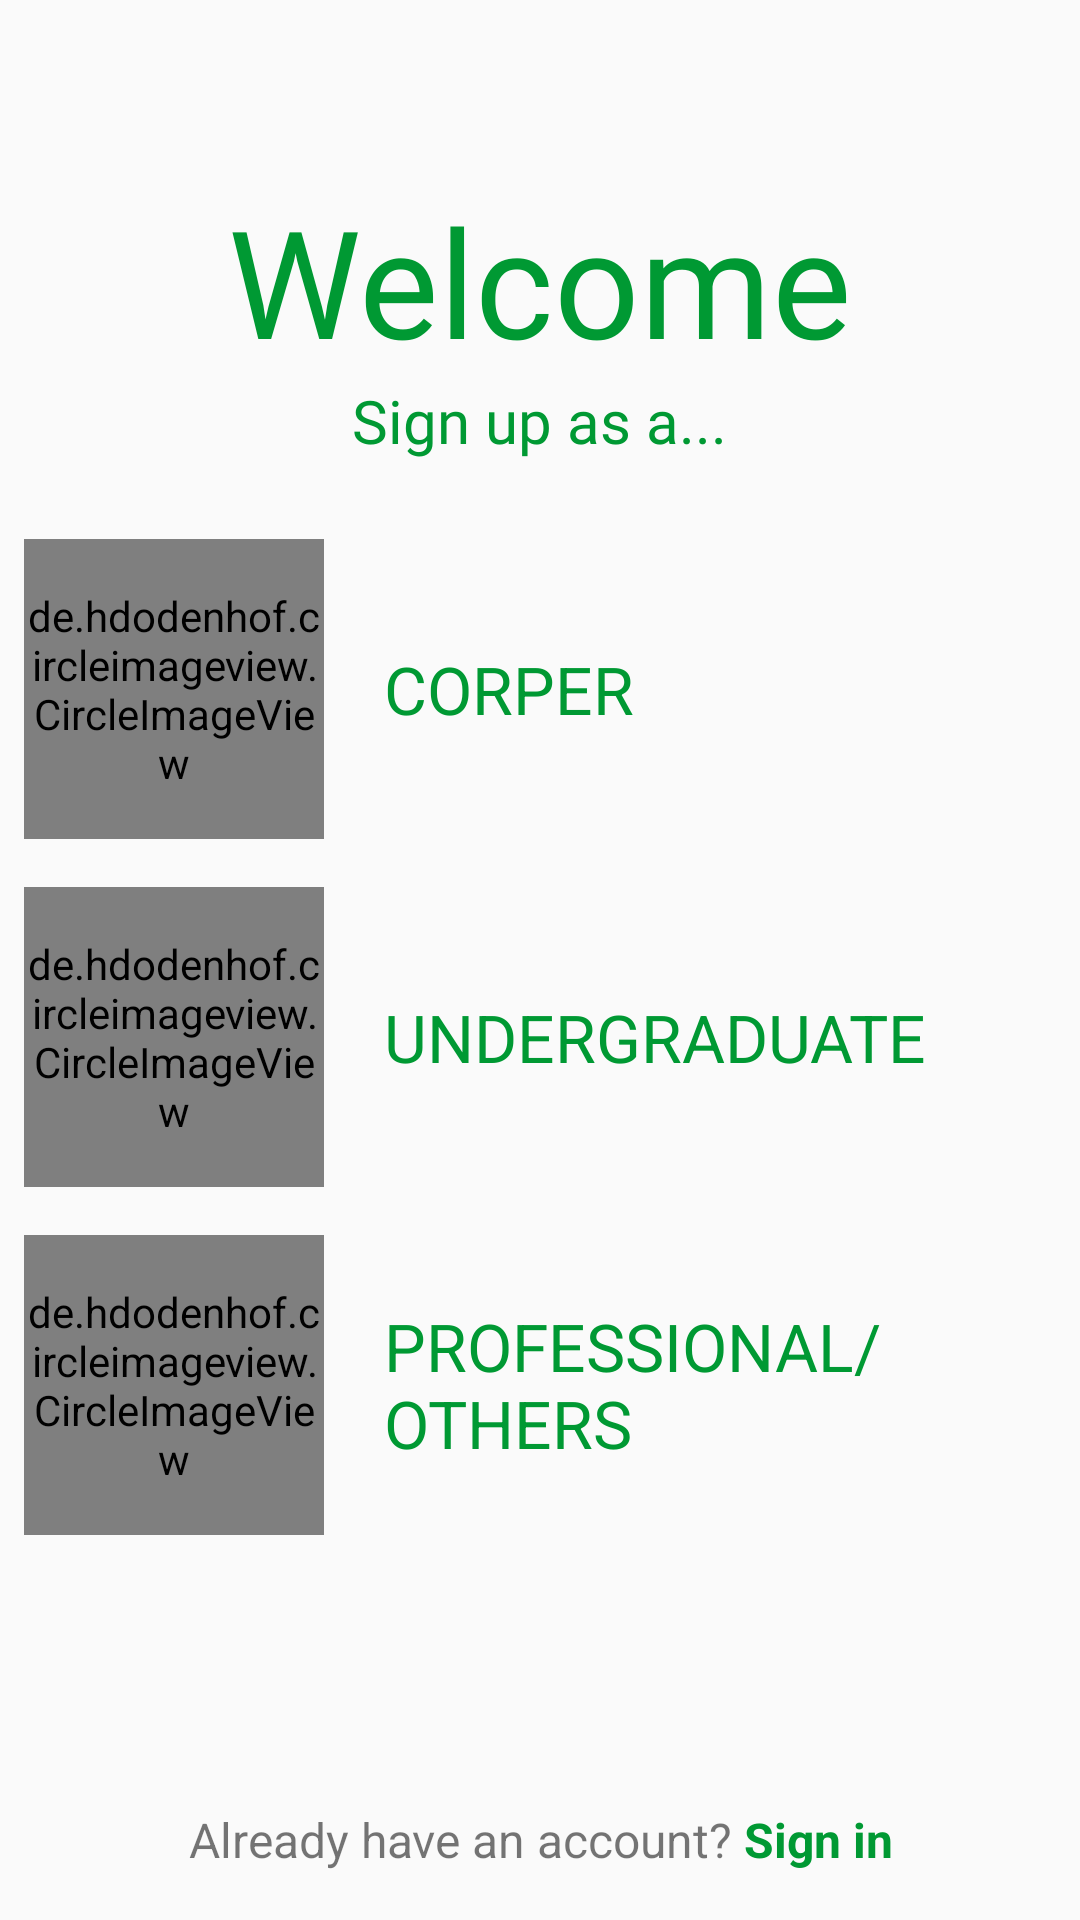

Here is an Android app screen rendered from its layout file. Give the layout XML and the strings, colors and styles it references.
<!-- AndroidManifest.xml: application theme AppTheme -->
<!-- res/layout/activity_user_category.xml -->
<?xml version="1.0" encoding="utf-8"?>
<RelativeLayout xmlns:android="http://schemas.android.com/apk/res/android"
    xmlns:app="http://schemas.android.com/apk/res-auto"
    xmlns:tools="http://schemas.android.com/tools"
    android:layout_width="match_parent"
    android:layout_height="match_parent">

    <TextView
        android:id="@+id/welcome_txt"
        android:layout_width="wrap_content"
        android:layout_height="wrap_content"
        android:layout_centerHorizontal="true"
        android:layout_marginTop="60dp"
        android:textColor="@color/colorPrimary"
        android:fontFamily="@font/lobster_regular"
        android:textSize="50sp"
        android:text="Welcome"/>

    <TextView
        android:id="@+id/sign_up_txt"
        android:layout_width="wrap_content"
        android:layout_height="wrap_content"
        android:layout_marginBottom="26dp"
        android:layout_below="@id/welcome_txt"
        android:layout_centerHorizontal="true"
        android:textColor="@color/colorPrimary"
        android:fontFamily="@font/lobster_regular"
        android:textSize="20sp"
        android:text="Sign up as a..."/>

    <android.support.v4.widget.NestedScrollView
        android:layout_width="match_parent"
        android:layout_below="@id/sign_up_txt"
        android:layout_above="@id/sign_in_tv"
        android:layout_centerHorizontal="true"
        android:paddingStart="8dp"
        android:paddingLeft="8dp"
        android:paddingRight="8dp"
        android:paddingEnd="8dp"
        android:layout_height="wrap_content">
        <LinearLayout
            android:layout_width="match_parent"
            android:layout_height="wrap_content"
            android:orientation="vertical"
            android:gravity="center_horizontal"
            tools:context="com.example.ogan.codedenim.UserCategory">

            <LinearLayout
                android:id="@+id/corperRegisterBtn"
                android:layout_width="match_parent"
                android:layout_height="0dp"
                android:orientation="horizontal"
                android:layout_gravity="center_horizontal"
                android:layout_weight="1">

                <de.hdodenhof.circleimageview.CircleImageView
                    android:layout_width="100dp"
                    android:layout_height="100dp"
                    android:src="@drawable/corper"/>

                <TextView
                    android:layout_width="match_parent"
                    android:layout_height="match_parent"
                    android:text="CORPER"
                    android:gravity="center_vertical"
                    android:layout_marginLeft="20dp"
                    android:layout_marginStart="20dp"
                    android:textSize="22sp"
                    android:textColor="@color/colorPrimary"
                    android:layout_gravity="center_vertical"/>

            </LinearLayout>
            <LinearLayout
                android:id="@+id/studentRegisterBtn"
                android:layout_width="match_parent"
                android:layout_height="0dp"
                android:layout_marginTop="16dp"
                android:orientation="horizontal"
                android:layout_gravity="center_horizontal"
                android:layout_weight="1">

                <de.hdodenhof.circleimageview.CircleImageView
                    android:layout_width="100dp"
                    android:layout_height="100dp"
                    android:src="@drawable/student"/>

                <TextView
                    android:layout_width="match_parent"
                    android:layout_height="match_parent"
                    android:text="UNDERGRADUATE"
                    android:gravity="center_vertical"
                    android:layout_marginLeft="20dp"
                    android:layout_marginStart="20dp"
                    android:textSize="22sp"
                    android:textColor="@color/colorPrimary"
                    android:layout_gravity="center_vertical"/>

            </LinearLayout>
            <LinearLayout
                android:id="@+id/othersRegisterButton"
                android:layout_width="match_parent"
                android:layout_height="0dp"
                android:layout_marginTop="16dp"
                android:orientation="horizontal"
                android:layout_gravity="center_horizontal"
                android:layout_weight="1">

                <de.hdodenhof.circleimageview.CircleImageView
                    android:layout_width="100dp"
                    android:layout_height="100dp"
                    android:src="@drawable/others"/>

                <TextView
                    android:layout_width="match_parent"
                    android:layout_height="match_parent"
                    android:text="PROFESSIONAL/OTHERS"
                    android:gravity="center_vertical"
                    android:layout_marginLeft="20dp"
                    android:layout_marginStart="20dp"
                    android:textSize="22sp"
                    android:textColor="@color/colorPrimary"
                    android:layout_gravity="center_vertical"/>

            </LinearLayout>

        </LinearLayout>

    </android.support.v4.widget.NestedScrollView>

    <TextView
        android:id="@+id/sign_in_tv"
        android:layout_width="match_parent"
        android:layout_height="wrap_content"
        android:layout_alignParentBottom="true"
        android:layout_marginTop="16dp"
        android:gravity="center"
        android:padding="16dp"
        android:textSize="16sp"
        android:text="@string/have_an_account" />

</RelativeLayout>
<!-- resources referenced by this layout -->
<resources>
  <color name="colorPrimary">#009933</color>
  <!-- drawable corper: png bitmap (drawable, 112831 bytes) -->
  <!-- drawable others: png bitmap (drawable, 39829 bytes) -->
  <!-- drawable student: png bitmap (drawable, 38472 bytes) -->
  <string name="have_an_account">Already have an account? <b><font color="#009933">Sign in</font></b></string>
  <style name="AppTheme" parent="Theme.AppCompat.Light.DarkActionBar">
          
          <item name="colorPrimary">@color/colorPrimary</item>
          <item name="colorPrimaryDark">@color/colorPrimaryDark</item>
          <item name="colorAccent">@color/colorAccent</item>
      </style>
  <color name="colorPrimaryDark">#388e3c</color>
  <color name="colorAccent">#009933</color>
</resources>
